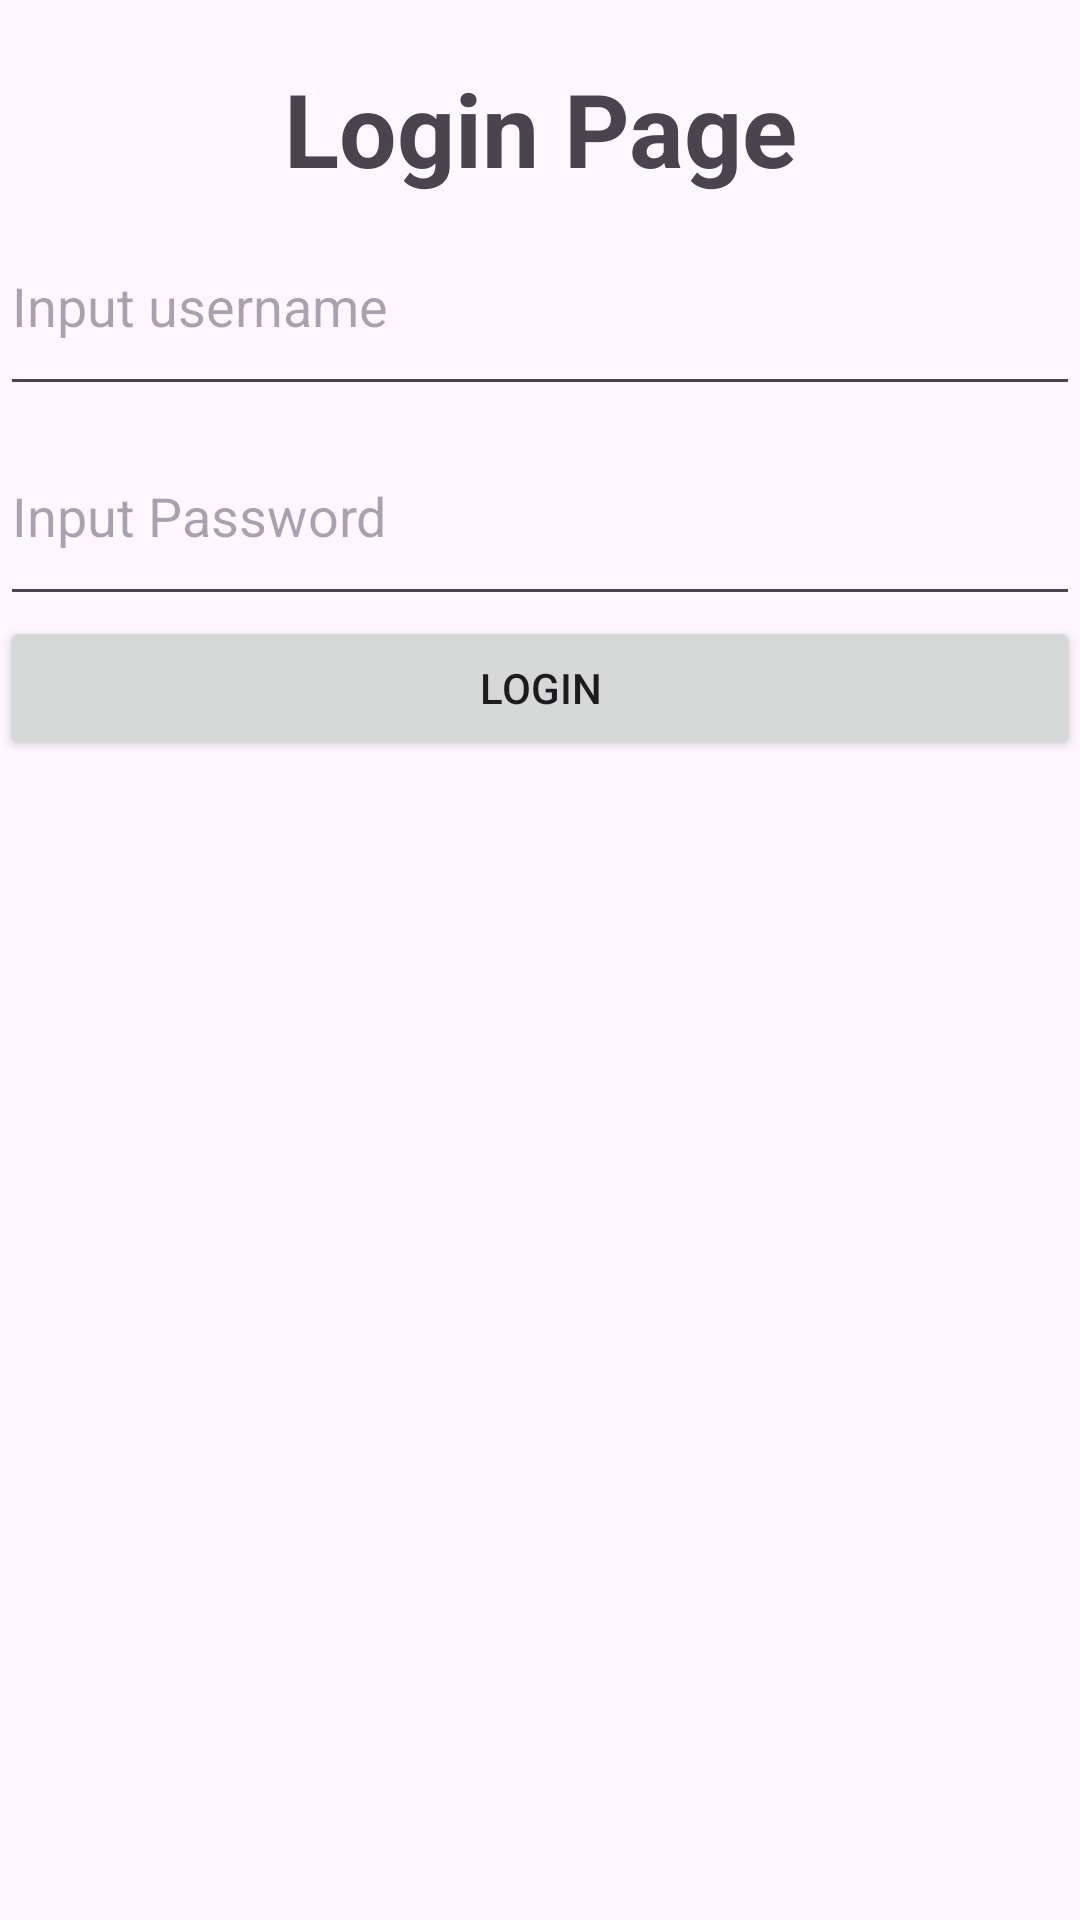

Here is an Android app screen rendered from its layout file. Give the layout XML and the strings, colors and styles it references.
<!-- AndroidManifest.xml: application theme Theme.LatihanHariSelasa -->
<!-- res/layout/activity_main.xml -->
<?xml version="1.0" encoding="utf-8"?>
<androidx.constraintlayout.widget.ConstraintLayout xmlns:android="http://schemas.android.com/apk/res/android"
    xmlns:app="http://schemas.android.com/apk/res-auto"
    xmlns:tools="http://schemas.android.com/tools"
    android:id="@+id/main"
    android:layout_width="match_parent"
    android:layout_height="match_parent"
    tools:context=".MainActivity">

    <LinearLayout
        android:layout_width="match_parent"
        android:layout_height="match_parent"
        android:orientation="vertical">

        <TextView
            android:id="@+id/textView5"
            android:layout_width="match_parent"
            android:layout_height="wrap_content"
            android:layout_marginTop="20sp"
            android:text="Login Page"
            android:textAlignment="center"
            android:textSize="34sp"
            android:textStyle="bold" />

        <EditText
            android:id="@+id/etUsernameLogin"
            android:layout_width="match_parent"
            android:layout_height="70dp"
            android:ems="10"
            android:hint="Input username"
            android:inputType="text" />

        <EditText
            android:id="@+id/etPasswordLogin"
            android:layout_width="match_parent"
            android:layout_height="70dp"
            android:ems="10"
            android:hint="Input Password"
            android:inputType="textPassword" />

        <Button
            android:id="@+id/btnLoginPage"
            android:layout_width="match_parent"
            android:layout_height="wrap_content"
            android:text="Login" />
    </LinearLayout>


</androidx.constraintlayout.widget.ConstraintLayout>
<!-- resources referenced by this layout -->
<resources>
  <style name="Theme.LatihanHariSelasa" parent="Base.Theme.LatihanHariSelasa" />
  <style name="Base.Theme.LatihanHariSelasa" parent="Theme.Material3.DayNight.NoActionBar">
          
          
      </style>
</resources>
